Run: headless pygame with SDL's dummy video driver; simulated clock (each Clock.tick advances the game by its frame time, no real sleeping); random seed 0; keys injected as events and as key.get_pressed() state; no mouse input.
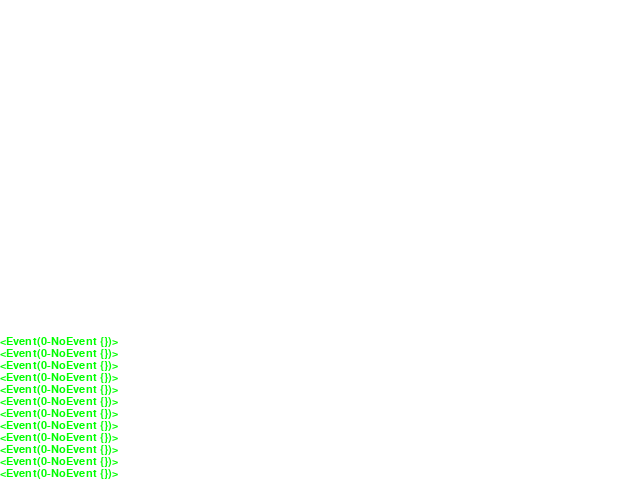
Frame 1 of 4 · flips 1–60 · no input
Frame 2 of 4 · flips 61–180 · tapped SPACE, RETURN · held RIGHT (→), D · screen unchanged from frame 1, image omitted
Frame 3 of 4 · flips 181–300 · held DOWN (↓), S · screen unchanged from frame 2, image omitted
Frame 4 of 4 · flips 301–420 · held LEFT (←), A, UP (↑), W · screen unchanged from frame 3, image omitted

The pygame program that drew these frames:

#!/usr/bin/env python

import pygame
from pygame.locals import*
import sys

pygame.init()
SCREEN_SIZE = (640,480)
screen = pygame.display.set_mode(SCREEN_SIZE,0,32)

font = pygame.font.SysFont('arial',16);
font_height = font.get_linesize()
event_text = []

while True:

	event = pygame.event.wait()
	event_text.append(str(event))
	#获取时间的名称
	event_text = event_text[-SCREEN_SIZE[1]:font_height:]
	#这个切片操作保证了event_text里面只有一个屏幕的文字

	if event.type == QUIT:
		pygame.quit();
		sys.exit()

	screen.fill((255,255,255))

	y = SCREEN_SIZE[1]-font_height
	#设定一个合适的起笔位置，从最下面开始但要留一行空
	for text in reversed(event_text):
		screen.blit(font.render(text,True,(0,255,0)),(0,y))
		#????
		y -= font_height
		#把笔提一行

	pygame.display.update()
